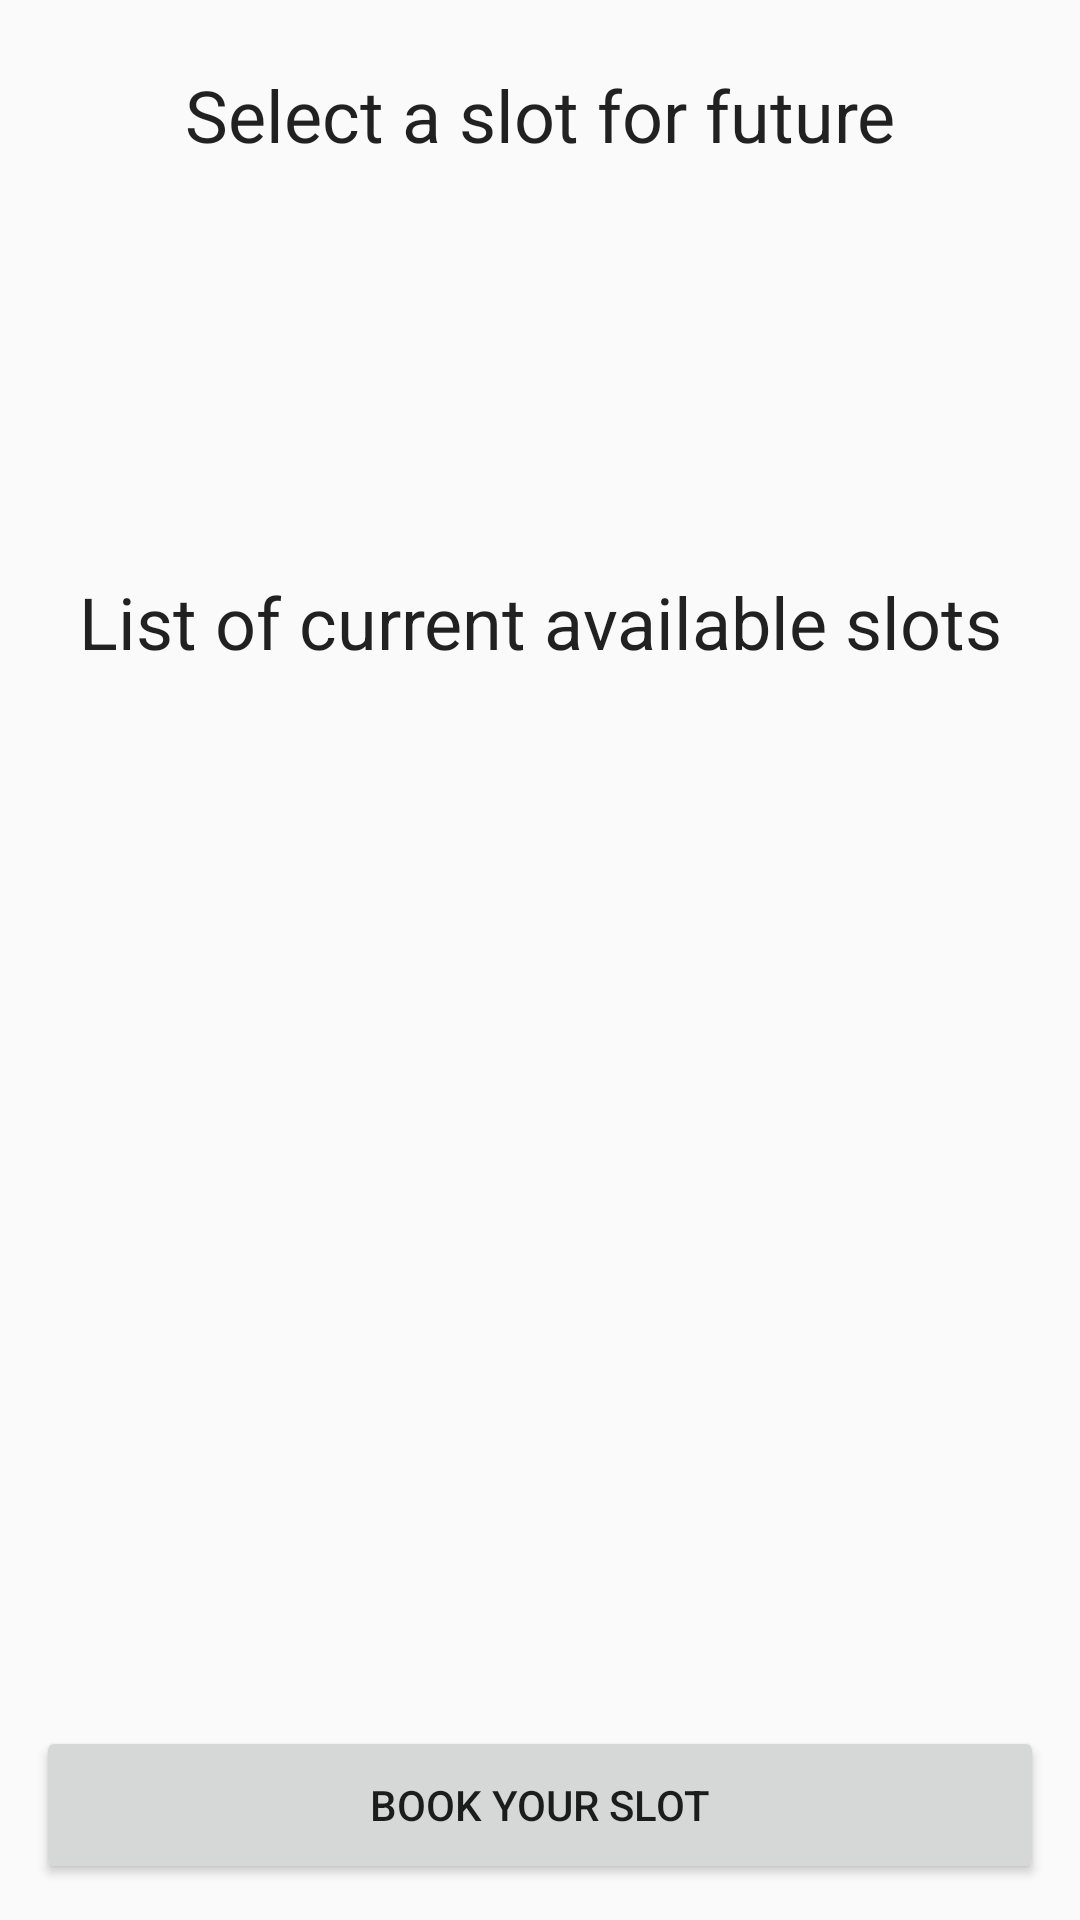

Here is an Android app screen rendered from its layout file. Give the layout XML and the strings, colors and styles it references.
<!-- AndroidManifest.xml: application theme AppTheme -->
<!-- res/layout/activity_session.xml -->
<?xml version="1.0" encoding="utf-8"?>
<LinearLayout xmlns:android="http://schemas.android.com/apk/res/android"
    xmlns:app="http://schemas.android.com/apk/res-auto"
    xmlns:tools="http://schemas.android.com/tools"
    android:layout_width="match_parent"
    android:layout_height="match_parent"
    android:weightSum="11"
    android:padding="10dp"
    android:orientation="vertical"
    tools:context=".UserPackage.SessionActivity">
    <LinearLayout
        android:layout_width="match_parent"
        android:layout_height="0dp"
        android:weightSum="3"
        android:orientation="vertical"
        android:layout_weight="3">
        <TextView
            android:layout_width="match_parent"
            android:layout_height="0dp"
            android:text="@string/future_slot"
            style="@style/TextAppearance.AppCompat.Headline"
            android:gravity="center"
            android:layout_weight="1"></TextView>
        <LinearLayout
            android:layout_width="match_parent"
            android:layout_height="0dp"
            android:orientation="horizontal"
            android:weightSum="5"
            android:layout_weight="1">
            <ImageView
                android:tint="@color/colorPrimary"
                android:id="@+id/dateandtimepicker"
                android:layout_width="0dp"
                android:layout_height="match_parent"
                android:layout_weight="1"></ImageView>
            <TextView
                android:visibility="invisible"
                android:id="@+id/datetimepickertext"
                android:layout_width="0dp"
                android:layout_height="match_parent"
                android:layout_weight="4"
                android:gravity="center"
                android:text="@string/select"
                style="@style/TextAppearance.AppCompat.Medium"></TextView>
        </LinearLayout>
        <LinearLayout
            android:layout_width="match_parent"
            android:layout_height="0dp"
            android:weightSum="2"
            android:orientation="horizontal"
            android:layout_weight="1">
            <TextView
                android:visibility="invisible"
                android:id="@+id/date_picker_text"
                android:gravity="center"
                android:layout_width="0dp"
                android:layout_height="match_parent"
                android:layout_weight="1"
                style="@style/TextAppearance.AppCompat.Medium"></TextView>
            <TextView
                android:visibility="invisible"
                android:id="@+id/time_picker_text"
                android:gravity="center"
                android:layout_width="0dp"
                android:layout_height="match_parent"
                android:layout_weight="1"
                style="@style/TextAppearance.AppCompat.Medium"></TextView>
        </LinearLayout>
    </LinearLayout>
    <LinearLayout
        android:layout_width="match_parent"
        android:layout_height="0dp"
        android:weightSum="7"
        android:orientation="vertical"
        android:layout_weight="7">
        <TextView
            android:layout_width="match_parent"
            android:layout_height="0dp"
            android:layout_weight="1"
            android:gravity="center"
            style="@style/TextAppearance.AppCompat.Headline"
            android:text="@string/availabe_slot"></TextView>
        <androidx.recyclerview.widget.RecyclerView
            android:layout_width="match_parent"
            android:layout_height="0dp"
            android:layout_weight="6"
            android:id="@+id/recyclerview_slots"></androidx.recyclerview.widget.RecyclerView>
    </LinearLayout>
    <LinearLayout
        android:padding="2dp"
        android:layout_width="match_parent"
        android:layout_height="0dp"
        android:layout_weight="1">

        <Button
            android:elevation="10dp"
            android:id="@+id/btn_slot"
            android:text="@string/btn_slot"
            android:layout_width="match_parent"
            android:layout_height="match_parent"></Button>
    </LinearLayout>

</LinearLayout>
<!-- resources referenced by this layout -->
<resources>
  <color name="colorPrimary">#1CB481</color>
  <string name="availabe_slot">List of current available slots</string>
  <string name="btn_slot">Book your slot</string>
  <string name="future_slot">Select a slot for future</string>
  <string name="select">The selected Date and time is :-</string>
  <style name="AppTheme" parent="Theme.AppCompat.Light.DarkActionBar">
          
          <item name="colorPrimary">@color/colorPrimary</item>
          <item name="colorPrimaryDark">@color/colorPrimaryDark</item>
          <item name="colorAccent">@color/colorAccent</item>
  
          
          <item name="alertDialogTheme">@style/MyAlertDialogStyle</item>
          <item name="alertDialogStyle">@style/MyAlertDialogStyle</item>
  
          
          <item name="appRatingDialogTitleStyle">@style/MyDialogTitleStyle</item>
          <item name="appRatingDialogDescriptionStyle">@style/MyDialogStyle</item>
          <item name="appRatingDialogNoteDescriptionStyle">@style/MyDialogStyle</item>
          <item name="appRatingDialogCommentStyle">@style/MyDialogStyle</item>
  
      </style>
  <color name="colorPrimaryDark">#3700B3</color>
  <color name="colorAccent">#03DAC5</color>
  <style name="MyAlertDialogStyle" parent="Theme.AppCompat.Light.Dialog.Alert">
          <item name="android:background">@color/backgroundColor</item>
          <item name="buttonBarPositiveButtonStyle">@style/MyAlertDialogButtonStyle</item>
          <item name="buttonBarNegativeButtonStyle">@style/MyAlertDialogButtonStyle</item>
          <item name="buttonBarNeutralButtonStyle">@style/MyAlertDialogButtonStyle</item>
      </style>
  <style name="MyDialogTitleStyle">
          <item name="fontFamily">@font/museo700regular</item>
      </style>
  <style name="MyDialogStyle">
          <item name="fontFamily">@font/museo500</item>
      </style>
  <color name="backgroundColor">#ffffff</color>
  <style name="MyAlertDialogButtonStyle" parent="@style/Widget.AppCompat.Button.ButtonBar.AlertDialog">
          <item name="android:textColor">@color/colorPrimary</item>
          <item name="android:textSize">@dimen/text_size_medium</item>
      </style>
</resources>
